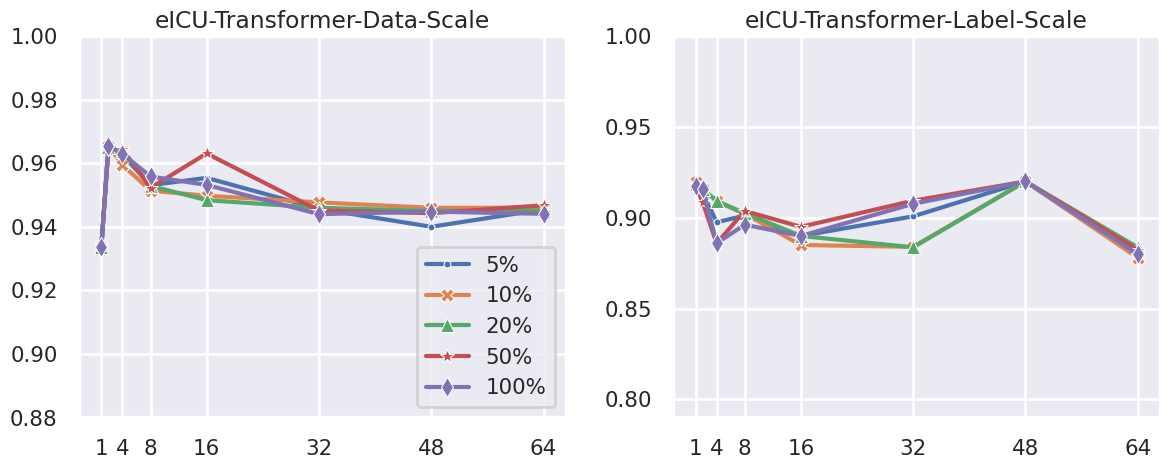

The script that saved this image: (Note: this script raises an exception after producing the figure.)
import seaborn as sns
import pandas as pd
import matplotlib.pyplot as plt
import random

# 设置
pd.options.display.notebook_repr_html = False  # 表格显示
plt.rcParams["figure.dpi"] = 400  # 图形分辨率
sns.set_theme(style="darkgrid")  # 图形主题
sns.set_context("poster", font_scale=0.7, rc={"lines.linewidth": 3})

# MIMIC MLP
if True:
    m_mlp_d = [1, 0.98833, 0.71295, 0.53405, 0.5045, 0.4999, 0.500365, 0.4984]
    m_mlp_p = [1, 0.98875, 0.719, 0.53165, 0.5056, 0.5034, 0.50125, 0.5015795]
    m_mlp_m = [1, 0.96365, 0.9423, 0.91745, 0.90705, 0.89865, 0.89345, 0.89115]
    m_mlp_d_std = [
        0,
        0.002053897,
        0.018943529,
        0.009477199,
        0.004680011,
        0.000684957,
        0.002380782,
        0.000864099,
    ]
    m_mlp_p_std = [
        0,
        0.001629609,
        0.017280818,
        0.011083199,
        0.00081035,
        0.001340398,
        0.001143369,
        0.000906138,
    ]
    m_mlp_m_std = [
        0,
        0.004179987,
        0.005548198,
        0.00638571,
        0.005976255,
        0.004179987,
        0.002304479,
        0.001430253,
    ]

    m_mlp_d_kg_med = [0.99935, 0.9475, 0.8825, 0.8722, 0.8736, 0.8733, 0.87275, 0.8723]
    m_mlp_p_kg_med = [0.997, 0.966, 0.934, 0.92565, 0.92485, 0.9248, 0.92405, 0.92305]
    m_mlp_m_kg_med = [1, 0.963, 0.9275, 0.92045, 0.9083, 0.8998, 0.89368, 0.8909]
    m_mlp_d_kg_med_std = [
        7.07107e-05,
        0.000707107,
        0.00212132,
        0.002262742,
        0.000989949,
        0.000848528,
        0.000353553,
        0.000424264,
    ]
    m_mlp_p_kg_med_std = [
        0,
        0.005656854,
        0.007071068,
        0.000353553,
        0.000919239,
        0.000565685,
        7.07107e-05,
        7.07107e-05,
    ]
    m_mlp_m_kg_med_std = [
        0,
        0.001414214,
        0.010606602,
        0.000212132,
        0.000424264,
        0.000424264,
        0.000113137,
        0.000141421,
    ]

    m_mlp_d_tag = [
        0.998,
        0.964,
        0.86,
        0.757,
        0.671,
        0.592,
        0.5352,
        0.5133,
    ]
    m_mlp_p_tag = [0.998, 0.97, 0.872, 0.773, 0.676, 0.611, 0.5426, 0.5145]
    m_mlp_m_tag = [
        1,
        0.973,
        0.941,
        0.913,
        0.895,
        0.89,
        0.889,
        0.8898,
    ]
    m_mlp_d_tag_std = [
        3.53553e-05,
        0.001380502,
        0.010532425,
        0.00586997,
        0.00283498,
        0.000766743,
        0.001367168,
        0.000644181,
    ]
    m_mlp_p_tag_std = [
        0,
        0.003643232,
        0.012175943,
        0.005718376,
        0.000864794,
        0.000953042,
        0.00060704,
        0.000488424,
    ]
    m_mlp_m_tag_std = [
        0,
        0.0027971,
        0.0080774,
        0.003298921,
        0.00320026,
        0.002302126,
        0.001208808,
        0.000785837,
    ]

    m_mlp_d_kg_5 = [0.999, 0.946, 0.882, 0.871, 0.872, 0.872, 0.872, 0.872]
    m_mlp_p_kg_5 = [0.997, 0.965, 0.932, 0.928, 0.926, 0.923, 0.925, 0.925]
    m_mlp_m_kg_5 = [1.0, 0.958, 0.941, 0.919, 0.908, 0.899, 0.895, 0.892]

    m_mlp_d_kg_10 = [0.999, 0.949, 0.889, 0.880, 0.882, 0.882, 0.882, 0.882]
    m_mlp_p_kg_10 = [0.997, 0.968, 0.940, 0.937, 0.936, 0.935, 0.935, 0.936]
    m_mlp_m_kg_10 = [1.0, 0.959, 0.941, 0.919, 0.908, 0.899, 0.895, 0.892]

    m_mlp_d_kg_20 = [0.999, 0.951, 0.890, 0.888, 0.887, 0.887, 0.887, 0.887]
    m_mlp_p_kg_20 = [0.997, 0.970, 0.941, 0.939, 0.939, 0.938, 0.938, 0.939]
    m_mlp_m_kg_20 = [1.0, 0.960, 0.939, 0.919, 0.907, 0.899, 0.893, 0.891]

    m_mlp_d_kg_50 = [0.999, 0.952, 0.892, 0.891, 0.890, 0.890, 0.890, 0.890]
    m_mlp_p_kg_50 = [0.997, 0.971, 0.944, 0.943, 0.944, 0.943, 0.943, 0.944]
    m_mlp_m_kg_50 = [1.0, 0.959, 0.939, 0.919, 0.907, 0.899, 0.893, 0.891]

    m_mlp_d_kg_100 = [0.935, 0.892, 0.884, 0.889, 0.881, 0.881, 0.882, 0.880]
    m_mlp_p_kg_100 = [0.969, 0.953, 0.951, 0.946, 0.943, 0.941, 0.941, 0.936]
    m_mlp_m_kg_100 = [1.0, 0.976, 0.958, 0.9380, 0.922, 0.907, 0.898, 0.894]

# MIMIC Transformer
if True:
    m_transformer_d = [
        0.938866667,
        0.917566667,
        0.889433333,
        0.87415,
        0.6793,
        0.5649,
        0.5425,
        0.5211,
    ]
    m_transformer_p = [
        0.9448,
        0.918066667,
        0.895433333,
        0.8819,
        0.708,
        0.5813,
        0.5549,
        0.5231,
    ]
    m_transformer_m = [
        0.868366667,
        0.848433333,
        0.843933333,
        0.852155,
        0.849,
        0.8157,
        0.8054,
        0.7956,
    ]

    m_transformer_d_std = [
        0.012651219,
        0.006767816,
        0.019192794,
        0.029486353,
        0.0039785,
        0.00753845,
        0.0089,
        0.00349,
    ]
    m_transformer_p_std = [
        0.013458083,
        0.005804596,
        0.010161857,
        0.03125412,
        0.009382,
        0.010237,
        0.002304479,
        0.001430253,
    ]
    m_transformer_m_std = [
        0.019209459,
        0.013596446,
        0.01636592,
        0.012947125,
        0.01328,
        0.00489,
        0.008254,
        0.009559,
    ]

    m_transformer_d_kg_med = [
        0.89494,
        0.931925,
        0.91428,
        0.863275,
        0.83618,
        0.845966667,
        0.83452,
        0.8122,
    ]
    m_transformer_p_kg_med = [
        0.90102,
        0.933075,
        0.9226475,
        0.89505,
        0.87922,
        0.898606667,
        0.8615,
        0.8415,
    ]
    m_transformer_m_kg_med = [
        0.84944,
        0.86216,
        0.862433333,
        0.83584,
        0.8525,
        0.847943333,
        0.8354,
        0.8311,
    ]

    m_transformer_d_kg_med_std = [
        0.017584596,
        0.002544766,
        0.018242302,
        0.023930925,
        0.016529543,
        0.01085833,
        0.0086,
        0.00956,
    ]
    m_transformer_p_kg_med_std = [
        0.014591504,
        0.007129458,
        0.015782069,
        0.022583253,
        0.02627769,
        0.014053332,
        0.012,
        0.00672,
    ]
    m_transformer_m_kg_med_std = [
        0.026961324,
        0.024952615,
        0.011955891,
        0.004777698,
        0.0090872537,
        0.002912668,
        0.012,
        0.012747,
    ]

    m_transformer_d_kg_10 = [
        0.8863,
        0.9286,
        0.9081,
        0.8344,
        0.8349,
        0.8452,
        0.8215,
        0.8022,
    ]
    m_transformer_p_kg_10 = [
        0.9054,
        0.9351,
        0.9167,
        0.8632,
        0.8819,
        0.8979,
        0.8524,
        0.8465,
    ]
    m_transformer_m_kg_10 = [
        0.8431,
        0.8518,
        0.862,
        0.8337,
        0.8372,
        0.8501,
        0.8322,
        0.8222,
    ]

    m_transformer_d_kg_20 = [
        0.915,
        0.9321,
        0.93072,
        0.8746,
        0.84746,
        0.8369,
        0.8354,
        0.8154,
    ]
    m_transformer_p_kg_20 = [
        0.924,
        0.9274,
        0.93909,
        0.9137,
        0.8835,
        0.88492,
        0.8625,
        0.8524,
    ]
    m_transformer_m_kg_20 = [
        0.8905,
        0.8844,
        0.8746,
        0.83346,
        0.8509,
        0.84463,
        0.8254,
        0.8212,
    ]

    m_transformer_d_kg_50 = [
        0.9106,
        0.9348,
        0.8913,
        0.8547,
        0.8456,
        0.858,
        0.8421,
        0.8254,
    ]
    m_transformer_p_kg_50 = [
        0.8965,
        0.9423,
        0.9035,
        0.8953,
        0.8918,
        0.913,
        0.845202,
        0.8325,
    ]
    m_transformer_m_kg_50 = [
        0.8606,
        0.8651,
        0.8507,
        0.8332,
        0.8444,
        0.8491,
        0.8335,
        0.8365,
    ]

    m_transformer_d_kg_100 = [
        0.8728,
        0.9322,
        0.927,
        0.8894,
        0.845,
        0.843,
        0.8251,
        0.8025,
    ]
    m_transformer_p_kg_100 = [
        0.8862,
        0.9275,
        0.9313,
        0.908,
        0.904,
        0.9035,
        0.8625,
        0.8454,
    ]
    m_transformer_m_kg_100 = [
        0.828,
        0.825,
        0.8556,
        0.843,
        0.8606,
        0.8425,
        0.8436,
        0.8321,
    ]

    m_transformer_d_tag = [0.953, 0.9492, 0.9173, 0.9115, 0.8607, 0.7828, 0.7262, 0.65]
    m_transformer_p_tag = [
        0.974,
        0.96915,
        0.9326,
        0.9218,
        0.8612,
        0.7836,
        0.6691,
        0.6102,
    ]
    m_transformer_m_tag = [
        0.887,
        0.8108,
        0.7971,
        0.7141,
        0.66464,
        0.6552,
        0.6521,
        0.6425,
    ]

    m_transformer_d_tag_std = [
        0.00369,
        0.00411,
        0.00742,
        0.00538,
        0.00804,
        0.0047,
        0.01298,
        0.003987,
    ]
    m_transformer_p_tag_std = [
        0.01091,
        0.00627,
        0.00798,
        0.00884,
        0.00486,
        0.004965,
        0.003549,
        0.004942,
    ]
    m_transformer_m_tag_std = [
        0.00979,
        0.008118,
        0.012827,
        0.01104,
        0.01045,
        0.0128,
        0.01021,
        0.006432,
    ]


# eICU MLP
if True:
    e_mlp_d = [
        0.99182,
        0.929733333,
        0.800478,
        0.610234,
        0.52524,
        0.5050955,
        0.501053333,
        0.50016,
    ]
    e_mlp_c = [0.355, 5.177, 3.245, 1.525, 1.407, 1.383, 1.377, 1.354]
    e_mlp_l = [
        1,
        0.941833333,
        0.939574,
        0.936682,
        0.933194,
        0.898575,
        0.872683333,
        0.883136,
    ]

    e_mlp_d_std = [
        0.004435313,
        0.010700156,
        0.012895132,
        0.003636177,
        0.001299231,
        0.000538963,
        0.000303535,
        0.000151658,
    ]
    e_mlp_c_std = [0.355, 5.177, 3.245, 1.525, 1.407, 1.383, 1.377, 1.354]
    e_mlp_l_std = [
        0,
        0.032788463,
        0.009022742,
        0.00470315,
        0.004383159,
        0.003221154,
        0.001483521,
        0.000887401,
    ]

    e_mlp_d_tag = [
        0.99911,
        0.95817,
        0.91927,
        0.83477,
        0.72287,
        0.633131,
        0.56748,
        0.53089,
    ]
    e_mlp_l_tag = [1.0, 0.935, 0.93135, 0.9322, 0.9412, 0.92909, 0.88224, 0.88009]

    e_mlp_d_tag_std = [
        0.0081795,
        0.00625,
        0.0022395,
        0.0035575,
        0.005616,
        0.003849,
        0.0061835,
        0.005312,
    ]
    e_mlp_l_tag_std = [
        0.003265,
        0.007958,
        0.0026685,
        0.003992,
        0.00292,
        0.006385,
        0.008106,
        0.00588,
    ]

    e_mlp_d_idlg = [0.987, 0.919, 0.817, 0.726, 0.624, 0.555, 0.501, 0.5]
    e_mlp_l_idlg = [1.0, 1.0, 1.0, 1.0, 1.0, 1.0, 1.0, 1.0]

    e_mlp_d_idlg_std = [
        0.0091745,
        0.003215,
        0.0052445,
        0.006298,
        0.007126,
        0.003609,
        0.003892,
        0.0020125,
    ]
    e_mlp_l_idlg_std = [
        0.00188,
        0.00535063,
        0.0047835,
        0.005932,
        0.0061295,
        0.0028756,
        0.004801,
        0.0098235,
    ]

    e_mlp_d_kg_5 = [
        0.991828,
        0.9829508,
        0.9803,
        0.979164,
        0.9733484,
        0.966064,
        0.9571424,
        0.959652,
    ]
    e_mlp_c_kg_5 = [12.383, 24.121, 6.640, 3.606, 2.123, 1.508, 1.386, 1.411]
    e_mlp_l_kg_5 = [1, 0.9555, 0.935234, 0.929208, 0.927894, 0.897746, 0.87908, 0.8848]

    e_mlp_d_kg_5_std = [
        0.002354978,
        0.001710527,
        0.0004,
        0.000156461,
        0.000196072,
        0.000625084,
        0.000638928,
        0.000364856,
    ]
    e_mlp_c_kg_5_std = [12.383, 24.121, 6.640, 3.606, 2.123, 1.508, 1.386, 1.411]
    e_mlp_l_kg_5_std = [
        0,
        0.01771299,
        0.006863183,
        0.005581279,
        0.002613557,
        0.0022707,
        0.001534992,
        0.000644205,
    ]

    e_mlp_d_kg_10 = [0.996, 0.985, 0.979, 0.977, 0.976, 0.974, 0.970, 0.971]
    e_mlp_c_kg_10 = [10.587, 23.925, 6.575, 3.661, 2.167, 1.519, 1.385, 1.410]
    e_mlp_l_kg_10 = [1.0, 0.935, 0.945, 0.927, 0.934, 0.900, 0.878, 0.884]

    e_mlp_d_kg_20 = [0.995, 0.983, 0.977, 0.974, 0.974, 0.974, 0.972, 0.973]
    e_mlp_c_kg_20 = [14.926, 23.831, 6.780, 3.722, 2.216, 1.528, 1.389, 1.418]
    e_mlp_l_kg_20 = [1.0, 0.912, 0.943, 0.921, 0.930, 0.900, 0.879, 0.884]

    e_mlp_d_kg_50 = [0.996, 0.983, 0.976, 0.973, 0.973, 0.974, 0.972, 0.973]
    e_mlp_c_kg_50 = [14.652, 24.471, 6.938, 3.905, 2.272, 1.534, 1.391, 1.421]
    e_mlp_l_kg_50 = [1.0, 0.915, 0.950, 0.923, 0.930, 0.900, 0.879, 0.884]

    e_mlp_d_kg_100 = [0.995, 0.983, 0.976, 0.973, 0.974, 0.973, 0.972, 0.973]
    e_mlp_c_kg_100 = [13.508, 24.322, 6.992, 3.922, 2.269, 1.541, 1.39, 1.421]
    e_mlp_l_kg_100 = [1.0, 0.925, 0.953, 0.927, 0.930, 0.900, 0.879, 0.884]

# eICU Transformer 后
if True:
    e_transformer_d = [
        0.9162,
        0.94,
        0.9211,
        0.91,
        0.8989,
        0.8862,
        0.8493,
        0.799,
    ]
    e_transformer_l = [
        0.86,
        0.905,
        0.8911,
        0.8931,
        0.8949,
        0.8857,
        0.9089,
        0.871,
    ]

    e_transformer_d_std = [
        0.00893,
        0.00159,
        0.00791,
        0.008431,
        0.00973,
        0.00283,
        0.00331,
        0.00178,
    ]
    e_transformer_l_std = [
        0.00176,
        0.00422526,
        0.00795,
        0.00828,
        0.008619,
        0.0021112,
        0.00189,
        0.009947,
    ]

    e_transformer_d_kg_5 = [
        0.933835,
        0.965125,
        0.9626655,
        0.9531125,
        0.95542,
        0.94571,
        0.940025,
        0.9455,
    ]
    e_transformer_l_kg_5 = [
        0.91845,
        0.914125,
        0.897525,
        0.9012,
        0.89,
        0.900784,
        0.92,
        0.88105,
    ]

    e_transformer_d_kg_5_std = [
        0.000252124,
        0.00057373,
        0.010496468,
        0.001163329,
        0.001559188,
        0.001926298,
        0.007005855,
        0.002186556,
    ]
    e_transformer_l_kg_5_std = [
        0.001034408,
        0.003616974,
        0.01336597,
        0.00340196,
        0.004082483,
        0.015830549,
        0,
        0.00255147,
    ]

    e_transformer_d_kg_10 = [
        0.9338,
        0.9654,
        0.9595,
        0.9514,
        0.9498,
        0.9477,
        0.946,
        0.946,
    ]
    e_transformer_l_kg_10 = [
        0.9199,
        0.916,
        0.909,
        0.9022,
        0.885,
        0.884,
        0.92,
        0.878,
    ]

    e_transformer_d_kg_20 = [
        0.93364,
        0.9652,
        0.963762,
        0.9529,
        0.9484,
        0.946,
        0.945,
        0.9451,
    ]
    e_transformer_l_kg_20 = [
        0.9184,
        0.9159,
        0.9092,
        0.9026,
        0.89,
        0.88372,
        0.92,
        0.8837,
    ]

    e_transformer_d_kg_50 = [
        0.9342,
        0.9643,
        0.9644,
        0.9523,
        0.9631,
        0.94514,
        0.9443,
        0.9468,
    ]
    e_transformer_l_kg_50 = [
        0.918,
        0.9087,
        0.8859,
        0.9038,
        0.895,
        0.9094,
        0.92,
        0.8825,
    ]

    e_transformer_d_kg_100 = [
        0.9337,
        0.9656,
        0.963,
        0.95585,
        0.9532,
        0.944,
        0.9448,
        0.9441,
    ]
    e_transformer_l_kg_100 = [
        0.9175,
        0.9159,
        0.886,
        0.8962,
        0.89,
        0.9077,
        0.92,
        0.88,
    ]

    e_transformer_d_tag = [
        0.9349,
        0.93393,
        0.9223,
        0.91716,
        0.9129,
        0.91028,
        0.90892,
        0.853,
    ]
    e_transformer_l_tag = [
        0.9018,
        0.8968,
        0.8904,
        0.88268,
        0.8825,
        0.88,
        0.869,
        0.777,
    ]

    e_transformer_d_tag_std = [
        0.009419,
        0.00484,
        0.002579,
        0.004165,
        0.004522,
        0.004388,
        0.004474,
        0.002245,
    ]
    e_transformer_l_tag_std = [
        0.002,
        0.006476,
        0.001617,
        0.003584,
        0.00364,
        0.00364,
        0.007712,
        0.0097,
    ]

    e_transformer_d_tag_std = [
        0.00694,
        0.00766,
        0.0019,
        0.00295,
        0.00671,
        0.00331,
        0.007893,
        0.008379,
    ]
    e_transformer_l_tag_std = [
        0.00453,
        0.00944,
        0.00372,
        0.0044,
        0.0022,
        0.00913,
        0.0085,
        0.00206,
    ]

    e_transformer_d_idlg = [
        0.932559,
        0.9525,
        0.925579,
        0.917115,
        0.910132,
        0.893898,
        0.861667,
        0.809624,
    ]
    e_transformer_l_idlg = [1, 1, 1, 1, 1, 1, 1, 1]

    e_transformer_d_idlg_std = [
        0.00694,
        0.00766,
        0.0019,
        0.00295,
        0.00671,
        0.00331,
        0.007893,
        0.008379,
    ]
    e_transformer_l_idlg_std = [0, 0, 0, 0, 0, 0, 0, 0]


# 0.604,0.644,0.780   0.769 0.885
base_d = [0.604] * 8
base_p = [0.644] * 8
base_m = [0.780] * 8
base_ed = [0.769] * 8
base_el = [0.885] * 8
# x_data = [1,2,4,8,16,32,64,128]
# x_label = [1,8,16,32,64,128]
x_data = [1, 2, 4, 8, 16, 32, 48, 64]
x_label = [1, 4, 8, 16, 32, 48, 64]

"""
fig, (ax1,ax2,ax3) = plt.subplots(1, 3,figsize=(16,5))
std=[0.1]*8

high1=[m_mlp_d[i]+m_mlp_d_std[i] for i in range(8)]
low1=[m_mlp_d[i]-m_mlp_d_std[i] for i in range(8)]
high2=[m_mlp_d_kg_med[i]+m_mlp_d_kg_med_std[i] for i in range(8)]
low2=[m_mlp_d_kg_med[i]-m_mlp_d_kg_med_std[i] for i in range(8)]
high3=[m_mlp_d_tag[i]+m_mlp_d_tag_std[i] for i in range(8)]
low3=[m_mlp_d_tag[i]-m_mlp_d_tag_std[i] for i in range(8)]
sns.lineplot(x=x_data,y=m_mlp_d,label='DLG',marker='.',markersize=14,ax=ax1)
sns.lineplot(x=x_data,y=m_mlp_d_kg_med,label='GraphDLG',marker='*',markersize=14,ax=ax1)
sns.lineplot(x=x_data,y=m_mlp_d_tag,label='TAG',marker='X',markersize=10,ax=ax1)
sns.lineplot(x=x_data,y=base_d,linestyle='--',label='TopK',ax=ax1)
ax1.fill_between(x_data, high1, low1, alpha=0.2)
ax1.fill_between(x_data, high2, low2, alpha=0.2)
ax1.fill_between(x_data, high3, low3, alpha=0.2)
ax1.set_ylim(0.4,1)
ax1.set_xticks(x_label)

ax1.set_title("MIMIC-MLP-Diagnose")


high1=[m_mlp_p[i]+m_mlp_p_std[i] for i in range(8)]
low1=[m_mlp_p[i]-m_mlp_p_std[i] for i in range(8)]
high2=[m_mlp_p_kg_med[i]+m_mlp_p_kg_med_std[i] for i in range(8)]
low2=[m_mlp_p_kg_med[i]-m_mlp_p_kg_med_std[i] for i in range(8)]
high3=[m_mlp_p_tag[i]+m_mlp_p_tag_std[i] for i in range(8)]
low3=[m_mlp_p_tag[i]-m_mlp_p_tag_std[i] for i in range(8)]
sns.lineplot(x=x_data,y=m_mlp_p,label='DLG',marker='.',markersize=14,ax=ax2)
sns.lineplot(x=x_data,y=m_mlp_p_kg_med,label='GraphDLG',marker='*',markersize=14,ax=ax2)
sns.lineplot(x=x_data,y=m_mlp_p_tag,label='TAG',marker='X',markersize=10,ax=ax2)
sns.lineplot(x=x_data,y=base_p,linestyle='--',label='TopK',ax=ax2)
ax2.fill_between(x_data, high1, low1, alpha=0.2)
ax2.fill_between(x_data, high2, low2, alpha=0.2)
ax2.fill_between(x_data, high3, low3, alpha=0.2)
ax2.get_legend().remove()
ax2.set_ylim(0.4,1)
ax2.set_xticks(x_label)
ax2.set_title("MIMIC-MLP-Procedure")

high1=[m_mlp_m[i]+m_mlp_m_std[i] for i in range(8)]
low1=[m_mlp_m[i]-m_mlp_m_std[i] for i in range(8)]
high2=[m_mlp_m_kg_med[i]+m_mlp_m_kg_med_std[i] for i in range(8)]
low2=[m_mlp_m_kg_med[i]-m_mlp_m_kg_med_std[i] for i in range(8)]
high3=[m_mlp_m_tag[i]+m_mlp_m_tag_std[i] for i in range(8)]
low3=[m_mlp_m_tag[i]-m_mlp_m_tag_std[i] for i in range(8)]
ax3.fill_between(x_data, high1, low1, alpha=0.2)
ax3.fill_between(x_data, high2, low2, alpha=0.2)
ax3.fill_between(x_data, high3, low3, alpha=0.2)
sns.lineplot(x=x_data,y=m_mlp_m,label='DLG',marker='.',markersize=14,ax=ax3)
sns.lineplot(x=x_data,y=m_mlp_m_kg_med,label='GraphDLG',marker='*',markersize=14,ax=ax3)
sns.lineplot(x=x_data,y=m_mlp_m_tag,label='TAG',marker='X',markersize=10,ax=ax3)
sns.lineplot(x=x_data,y=base_m,linestyle='--',label='TopK',ax=ax3)
ax3.get_legend().remove()
ax3.set_ylim(0.75,1)
ax3.set_xticks(x_label)
ax3.set_title("MIMIC-MLP-Medicine")
"""

"""
fig, (ax1,ax2,ax3) = plt.subplots(1, 3,figsize=(16,5))

sns.lineplot(x=x_data,y=m_transformer_d_kg_med,label='5%',ax=ax1,marker='.',markersize=10)
sns.lineplot(x=x_data,y=m_transformer_d_kg_10,label='10%',ax=ax1,marker='X',markersize=10)
sns.lineplot(x=x_data,y=m_transformer_d_kg_20,label='20%',ax=ax1,marker='^',markersize=10)
sns.lineplot(x=x_data,y=m_transformer_d_kg_50,label='50%',ax=ax1,marker='*',markersize=10)
sns.lineplot(x=x_data,y=m_transformer_d_kg_100,label='100%',ax=ax1,marker='d',markersize=10)
ax1.set_xticks(x_label)
ax1.set_ylim(0.75,1)
ax1.set_title("MIMIC-Transformer-Diagnose-Scale")

sns.lineplot(x=x_data,y=m_transformer_p_kg_med,label='5%',ax=ax2,marker='.',markersize=10)
sns.lineplot(x=x_data,y=m_transformer_p_kg_10,label='10%',ax=ax2,marker='X',markersize=10)
sns.lineplot(x=x_data,y=m_transformer_p_kg_20,label='20%',ax=ax2,marker='^',markersize=10)
sns.lineplot(x=x_data,y=m_transformer_p_kg_50,label='50%',ax=ax2,marker='*',markersize=10)
sns.lineplot(x=x_data,y=m_transformer_p_kg_100,label='100%',ax=ax2,marker='d',markersize=10)
ax2.get_legend().remove()
ax2.set_xticks(x_label)
ax2.set_ylim(0.75,1)
ax2.set_title("MIMIC-Transformer-Procedure-Scale")

sns.lineplot(x=x_data,y=m_transformer_m_kg_med,label='5%',ax=ax3,marker='.',markersize=10)
sns.lineplot(x=x_data,y=m_transformer_m_kg_10,label='10%',ax=ax3,marker='X',markersize=10)
sns.lineplot(x=x_data,y=m_transformer_m_kg_20,label='20%',ax=ax3,marker='^',markersize=10)
sns.lineplot(x=x_data,y=m_transformer_m_kg_50,label='50%',ax=ax3,marker='*',markersize=10)
sns.lineplot(x=x_data,y=m_transformer_m_kg_100,label='100%',ax=ax3,marker='d',markersize=10)
ax3.get_legend().remove()
ax3.set_xticks(x_label)
ax3.set_ylim(0.75,1)
ax3.set_title("MIMIC-Transformer-Medcine-Scale")
"""

"""
fig, (ax1,ax2) = plt.subplots(1, 2,figsize=(12,5))

high1=[e_mlp_d[i]+e_mlp_d_std[i] for i in range(8)]
low1=[e_mlp_d[i]-e_mlp_d_std[i] for i in range(8)]
high2=[e_mlp_d_kg_5[i]+e_mlp_d_kg_5_std[i] for i in range(8)]
low2=[e_mlp_d_kg_5[i]-e_mlp_d_kg_5_std[i] for i in range(8)]
high3=[e_mlp_d_tag[i]+e_mlp_d_tag_std[i] for i in range(8)]
low3=[e_mlp_d_tag[i]-e_mlp_d_tag_std[i] for i in range(8)]
high4=[e_mlp_d_idlg[i]+e_mlp_d_idlg_std[i] for i in range(8)]
low4=[e_mlp_d_idlg[i]-e_mlp_d_idlg_std[i] for i in range(8)]
sns.lineplot(x=x_data,y=e_mlp_d,label='DLG',marker='.',markersize=14,ax=ax1)
sns.lineplot(x=x_data,y=e_mlp_d_kg_5,label='GraphDLG',marker='*',markersize=14,ax=ax1)
sns.lineplot(x=x_data,y=e_mlp_d_tag,label='TAG',marker='X',markersize=10,ax=ax1)
sns.lineplot(x=x_data,y=e_mlp_d_idlg,label='iDLG',marker='^',markersize=14,ax=ax1)
sns.lineplot(x=x_data,y=base_ed,linestyle='--',label='TopK',ax=ax1)
ax1.fill_between(x_data, high1, low1, alpha=0.2)
ax1.fill_between(x_data, high2, low2, alpha=0.2)
ax1.fill_between(x_data, high3, low3, alpha=0.2)
ax1.fill_between(x_data, high4, low4, alpha=0.2)
ax1.legend(loc='upper right')
ax1.set_xticks(x_label)
ax1.set_title("eICU-MLP-Data")

high1=[e_mlp_l[i]+e_mlp_l_std[i] for i in range(8)]
low1=[e_mlp_l[i]-e_mlp_l_std[i] for i in range(8)]
high2=[e_mlp_l_kg_5[i]+e_mlp_l_kg_5_std[i] for i in range(8)]
low2=[e_mlp_l_kg_5[i]-e_mlp_l_kg_5_std[i] for i in range(8)]
high3=[e_mlp_l_tag[i]+e_mlp_l_tag_std[i] for i in range(8)]
low3=[e_mlp_l_tag[i]-e_mlp_l_tag_std[i] for i in range(8)]
high4=[e_mlp_l_idlg[i]+e_mlp_l_idlg_std[i] for i in range(8)]
low4=[e_mlp_l_idlg[i]-e_mlp_l_idlg_std[i] for i in range(8)]
sns.lineplot(x=x_data,y=e_mlp_l,label='DLG',marker='.',markersize=14,ax=ax2)
sns.lineplot(x=x_data,y=e_mlp_l_kg_5,label='GraphDLG',marker='*',markersize=14,ax=ax2)
sns.lineplot(x=x_data,y=e_mlp_l_tag,label='TAG',marker='X',markersize=10,ax=ax2)
sns.lineplot(x=x_data,y=e_mlp_l_idlg,label='iDLG',marker='^',markersize=14,ax=ax2)
sns.lineplot(x=x_data,y=base_el,linestyle='--',label='TopK',ax=ax2)
ax2.get_legend().remove()
ax2.set_ylim(0.75)
ax2.set_xticks(x_label)
ax2.set_title("eICU-MLP-Label")
"""


fig, (ax1, ax2) = plt.subplots(1, 2, figsize=(12, 5))

sns.lineplot(
    x=x_data, y=e_transformer_d_kg_5, label="5%", ax=ax1, marker=".", markersize=10
)
sns.lineplot(
    x=x_data, y=e_transformer_d_kg_10, label="10%", ax=ax1, marker="X", markersize=10
)
sns.lineplot(
    x=x_data, y=e_transformer_d_kg_20, label="20%", ax=ax1, marker="^", markersize=10
)
sns.lineplot(
    x=x_data, y=e_transformer_d_kg_50, label="50%", ax=ax1, marker="*", markersize=10
)
sns.lineplot(
    x=x_data, y=e_transformer_d_kg_100, label="100%", ax=ax1, marker="d", markersize=10
)
ax1.set_ylim(0.88, 1)
ax1.set_xticks(x_label)
ax1.legend(loc="lower right")
ax1.set_title("eICU-Transformer-Data-Scale")

sns.lineplot(
    x=x_data, y=e_transformer_l_kg_5, label="5%", ax=ax2, marker=".", markersize=10
)
sns.lineplot(
    x=x_data, y=e_transformer_l_kg_10, label="10%", ax=ax2, marker="X", markersize=10
)
sns.lineplot(
    x=x_data, y=e_transformer_l_kg_20, label="20%", ax=ax2, marker="^", markersize=10
)
sns.lineplot(
    x=x_data, y=e_transformer_l_kg_50, label="50%", ax=ax2, marker="*", markersize=10
)
sns.lineplot(
    x=x_data, y=e_transformer_l_kg_100, label="100%", ax=ax2, marker="d", markersize=10
)
ax2.set_ylim(0.79, 1)
ax2.set_xticks(x_label)
ax2.get_legend().remove()
ax2.set_title("eICU-Transformer-Label-Scale")

plt.tight_layout()
fig.savefig("imgs/eicu_transformer_scale.png", dpi=400)


### 横轴
x_data_mlp = [1, 2, 4, 8, 16, 32, 64, 128]
x_data_transformer = [1, 2, 4, 8, 16, 32, 48, 64]


###横轴显示的刻度
x_label_mlp = [1, 8, 16, 32, 64, 128]
x_label_transformer = [1, 8, 16, 32, 48, 64]

######第一张大图
######第一张子图不变还是折线图
fig, (ax1, ax2) = plt.subplots(1, 2, figsize=(12, 5))
high1 = [e_mlp_d[i] + e_mlp_d_std[i] for i in range(8)]
low1 = [e_mlp_d[i] - e_mlp_d_std[i] for i in range(8)]
high2 = [e_mlp_d_kg_5[i] + e_mlp_d_kg_5_std[i] for i in range(8)]
low2 = [e_mlp_d_kg_5[i] - e_mlp_d_kg_5_std[i] for i in range(8)]
high3 = [e_mlp_d_tag[i] + e_mlp_d_tag_std[i] for i in range(8)]
low3 = [e_mlp_d_tag[i] - e_mlp_d_tag_std[i] for i in range(8)]
high4 = [e_mlp_d_idlg[i] + e_mlp_d_idlg_std[i] for i in range(8)]
low4 = [e_mlp_d_idlg[i] - e_mlp_d_idlg_std[i] for i in range(8)]
sns.lineplot(x=x_data_mlp, y=e_mlp_d, label="DLG", marker=".", markersize=14, ax=ax1)
sns.lineplot(
    x=x_data_mlp, y=e_mlp_d_kg_5, label="GraphDLG", marker="*", markersize=14, ax=ax1
)
sns.lineplot(
    x=x_data_mlp, y=e_mlp_d_tag, label="TAG", marker="X", markersize=10, ax=ax1
)
sns.lineplot(
    x=x_data_mlp, y=e_mlp_d_idlg, label="iDLG", marker="^", markersize=14, ax=ax1
)
sns.lineplot(x=x_data_mlp, y=base_ed, linestyle="--", label="TopK", ax=ax1)
ax1.fill_between(x_data_mlp, high1, low1, alpha=0.2)
ax1.fill_between(x_data_mlp, high2, low2, alpha=0.2)
ax1.fill_between(x_data_mlp, high3, low3, alpha=0.2)
ax1.fill_between(x_data_mlp, high4, low4, alpha=0.2)
ax1.legend(loc="upper right")
ax1.set_xticks(x_label_mlp)
ax1.set_title("eICU-MLP-Data")

######第二张子图变成柱状图
high1 = [e_mlp_l[i] + e_mlp_l_std[i] for i in range(8)]
low1 = [e_mlp_l[i] - e_mlp_l_std[i] for i in range(8)]
high2 = [e_mlp_l_kg_5[i] + e_mlp_l_kg_5_std[i] for i in range(8)]
low2 = [e_mlp_l_kg_5[i] - e_mlp_l_kg_5_std[i] for i in range(8)]
high3 = [e_mlp_l_tag[i] + e_mlp_l_tag_std[i] for i in range(8)]
low3 = [e_mlp_l_tag[i] - e_mlp_l_tag_std[i] for i in range(8)]
high4 = [e_mlp_l_idlg[i] + e_mlp_l_idlg_std[i] for i in range(8)]
low4 = [e_mlp_l_idlg[i] - e_mlp_l_idlg_std[i] for i in range(8)]
sns.barplot(x=x_data_mlp, y=e_mlp_l, label="DLG", ax=ax2)
sns.barplot(x=x_data_mlp, y=e_mlp_l_kg_5, label="GraphDLG", ax=ax2)
sns.barplot(x=x_data_mlp, y=e_mlp_l_tag, label="TAG", ax=ax2)
sns.barplot(x=x_data_mlp, y=e_mlp_l_idlg, label="iDLG", ax=ax2)
sns.lineplot(x=x_data_mlp, y=base_el, linestyle="--", label="TopK", ax=ax2)
ax2.get_legend().remove()
ax2.set_ylim(0.75)
ax2.set_xticks(x_label_mlp)
ax2.set_title("eICU-MLP-Label")

plt.tight_layout()
fig.savefig("test1.png", dpi=400)


######第二张大图
######第一张子图不变还是折线图
fig, (ax1, ax2) = plt.subplots(1, 2, figsize=(12, 5))
high1 = [e_transformer_d[i] + e_transformer_d_std[i] for i in range(8)]
low1 = [e_transformer_d[i] - e_transformer_d_std[i] for i in range(8)]
high2 = [e_transformer_d_kg_5[i] + e_transformer_d_kg_5_std[i] for i in range(8)]
low2 = [e_transformer_d_kg_5[i] - e_transformer_d_kg_5_std[i] for i in range(8)]
high3 = [e_transformer_d_tag[i] + e_transformer_d_tag_std[i] for i in range(8)]
low3 = [e_transformer_d_tag[i] - e_transformer_d_tag_std[i] for i in range(8)]
high4 = [e_transformer_d_idlg[i] + e_transformer_d_idlg_std[i] for i in range(8)]
low4 = [e_transformer_d_idlg[i] - e_transformer_d_idlg_std[i] for i in range(8)]
sns.lineplot(
    x=x_data_transformer,
    y=e_transformer_d,
    label="DLG",
    marker=".",
    markersize=14,
    ax=ax1,
)
sns.lineplot(
    x=x_data_transformer,
    y=e_transformer_d_kg_5,
    label="GraphDLG",
    marker="*",
    markersize=14,
    ax=ax1,
)
sns.lineplot(
    x=x_data_transformer,
    y=e_transformer_d_tag,
    label="TAG",
    marker="X",
    markersize=10,
    ax=ax1,
)
sns.lineplot(
    x=x_data_transformer,
    y=e_transformer_d_idlg,
    label="iDLG",
    marker="^",
    markersize=14,
    ax=ax1,
)
sns.lineplot(x=x_data_transformer, y=base_ed, linestyle="--", label="TopK", ax=ax1)
ax1.fill_between(x_data_transformer, high1, low1, alpha=0.2)
ax1.fill_between(x_data_transformer, high2, low2, alpha=0.2)
ax1.fill_between(x_data_transformer, high3, low3, alpha=0.2)
ax1.fill_between(x_data_transformer, high4, low4, alpha=0.2)
ax1.legend(loc="upper right")
ax1.set_xticks(x_label_transformer)
ax1.set_title("eICU-Transformer-Data")

######第二张子图变成条形图
high1 = [e_transformer_l[i] + e_transformer_l_std[i] for i in range(8)]
low1 = [e_transformer_l[i] - e_transformer_l_std[i] for i in range(8)]
high2 = [e_transformer_l_kg_5[i] + e_transformer_l_kg_5_std[i] for i in range(8)]
low2 = [e_transformer_l_kg_5[i] - e_transformer_l_kg_5_std[i] for i in range(8)]
high3 = [e_transformer_l_tag[i] + e_transformer_l_tag_std[i] for i in range(8)]
low3 = [e_transformer_l_tag[i] - e_transformer_l_tag_std[i] for i in range(8)]
high4 = [e_transformer_l_idlg[i] + e_transformer_l_idlg_std[i] for i in range(8)]
low4 = [e_transformer_l_idlg[i] - e_transformer_l_idlg_std[i] for i in range(8)]
sns.barplot(x=x_data_transformer, y=e_transformer_l, label="DLG", ax=ax2)
sns.barplot(x=x_data_transformer, y=e_transformer_l_kg_5, label="GraphDLG", ax=ax2)
sns.barplot(x=x_data_transformer, y=e_transformer_l_tag, label="TAG", ax=ax2)
sns.barplot(x=x_data_transformer, y=e_transformer_l_idlg, label="iDLG", ax=ax2)
sns.barplot(x=x_data_transformer, y=base_el, linestyle="--", label="TopK", ax=ax2)
ax2.get_legend().remove()
ax2.set_ylim(0.75)
ax2.set_xticks(x_label_transformer)
ax2.set_title("eICU-Transformer-Label")

plt.tight_layout()
fig.savefig("test2.png", dpi=400)
